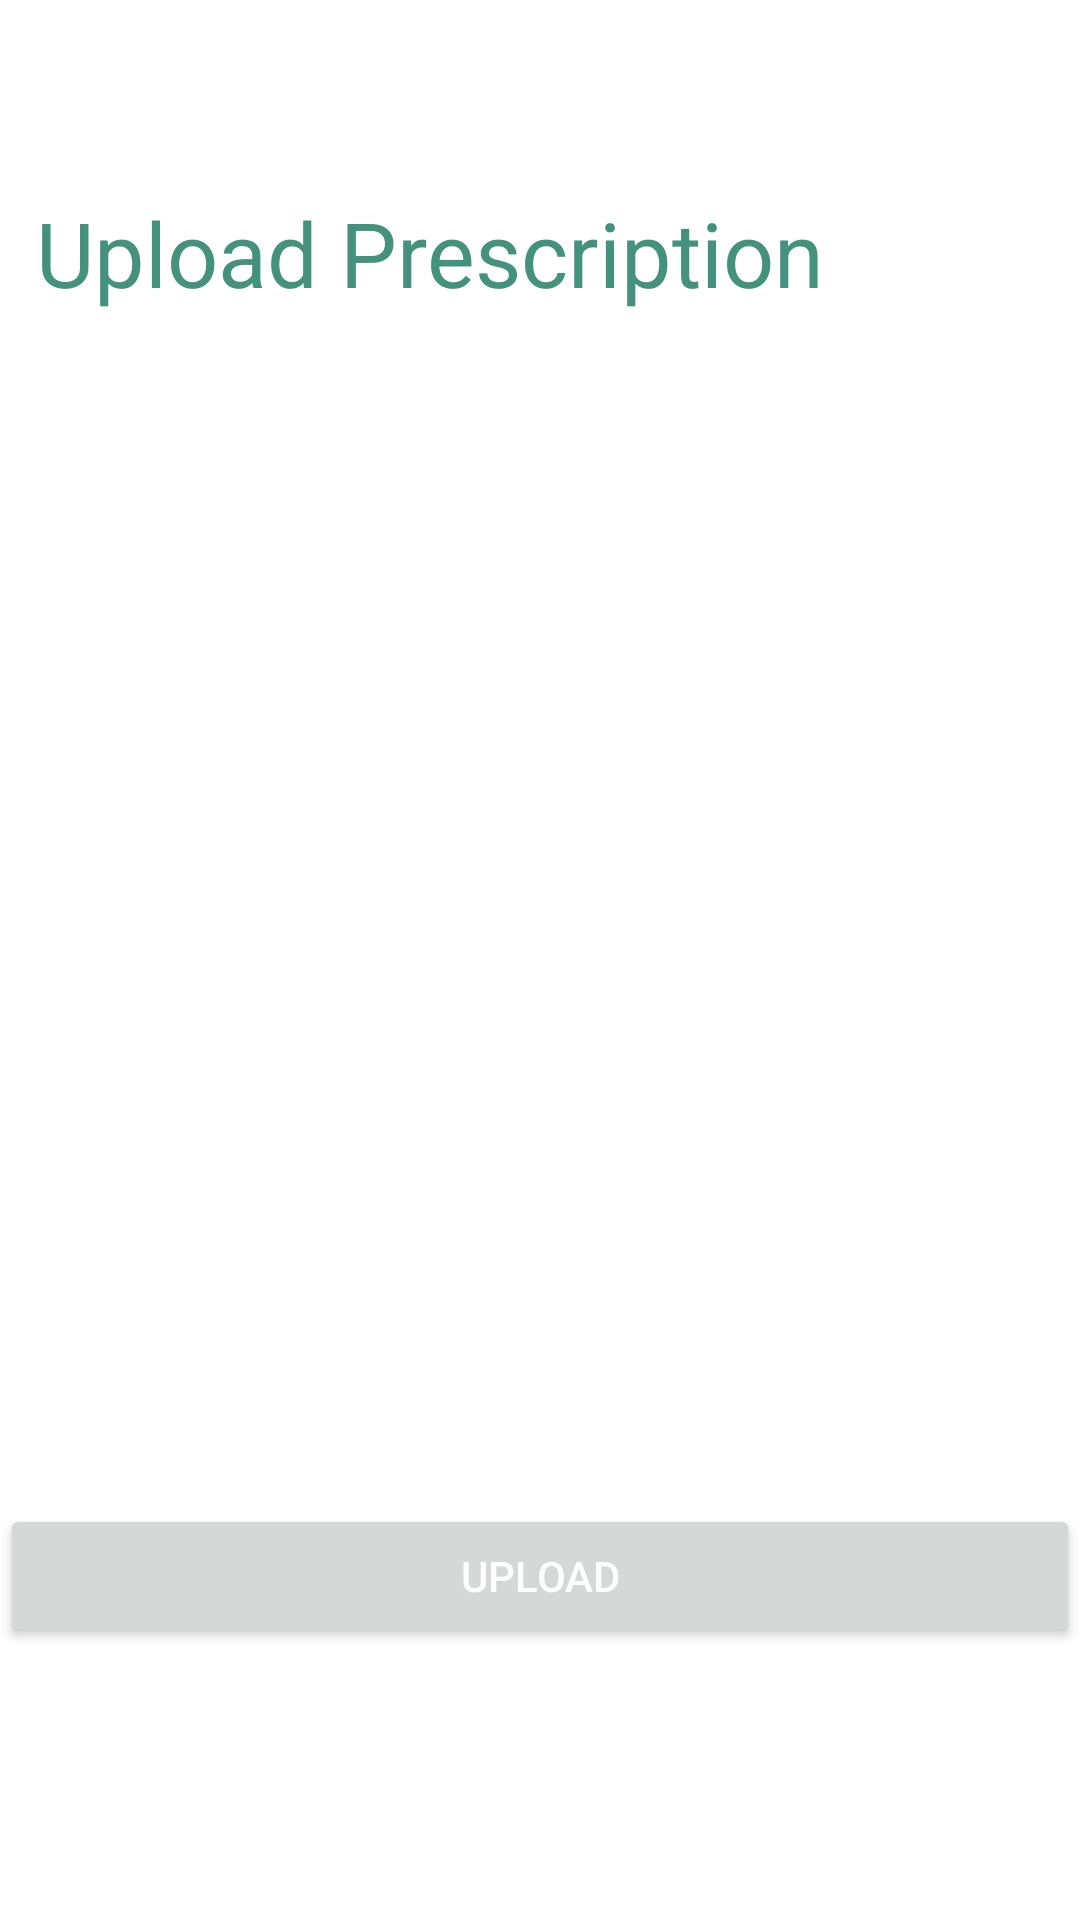

Layout XML and referenced resources for this Android screen:
<!-- AndroidManifest.xml: application theme Theme.Dawaiilello -->
<!-- res/layout/fragment_prescription.xml -->
<?xml version="1.0" encoding="utf-8"?>
<androidx.constraintlayout.widget.ConstraintLayout xmlns:android="http://schemas.android.com/apk/res/android"
    xmlns:app="http://schemas.android.com/apk/res-auto"
    xmlns:tools="http://schemas.android.com/tools"
    android:layout_width="match_parent"
    android:layout_height="match_parent"
    tools:context=".fragment.PrescriptionFragment">

    

    <TextView
        android:id="@+id/textView15"
        android:layout_width="397dp"
        android:layout_height="56dp"
        android:layout_marginTop="64dp"
        android:paddingLeft="30dp"
        android:text="Upload Prescription"
        android:textColor="@color/colorPrimaryDark"
        android:textSize="30sp"
        app:layout_constraintEnd_toEndOf="parent"
        app:layout_constraintStart_toStartOf="parent"
        app:layout_constraintTop_toTopOf="parent" />

    <ImageView
        android:id="@+id/imageView"
        android:layout_width="wrap_content"
        android:layout_height="380dp"
        android:layout_marginTop="16dp"
        android:layout_marginBottom="208dp"
        android:src="@mipmap/pre"
        app:layout_constraintBottom_toBottomOf="parent"
        app:layout_constraintEnd_toEndOf="parent"
        app:layout_constraintHorizontal_bias="0.0"
        app:layout_constraintStart_toStartOf="parent"
        app:layout_constraintTop_toBottomOf="@+id/textView15" />

    <Button
        android:id="@+id/uploadBtn"
        android:layout_width="0dp"
        android:layout_height="wrap_content"
        android:text="Upload"
        android:textColor="@color/colorAccent"
        app:layout_constraintBottom_toBottomOf="parent"
        app:layout_constraintEnd_toEndOf="parent"
        app:layout_constraintHorizontal_bias="0.498"
        app:layout_constraintStart_toStartOf="parent"
        app:layout_constraintTop_toBottomOf="@+id/imageView"
        app:layout_constraintVertical_bias="0.233" />

</androidx.constraintlayout.widget.ConstraintLayout>
<!-- resources referenced by this layout -->
<resources>
  <color name="colorAccent">#FFFFFF</color>
  <color name="colorPrimaryDark">#44917E</color>
  <style name="Theme.Dawaiilello" parent="Theme.MaterialComponents.DayNight.NoActionBar">
          
          <item name="colorPrimary">@color/colorPrimary</item>
          <item name="colorPrimaryVariant">@color/design_default_color_primary_variant</item>
          <item name="colorOnPrimary">@color/colorPrimary</item>
          
          <item name="colorSecondary">@color/design_default_color_on_secondary</item>
          <item name="colorSecondaryVariant">@color/design_default_color_secondary_variant</item>
          <item name="colorOnSecondary">@color/design_default_color_secondary</item>
          
          <item name="android:statusBarColor" tools:targetApi="l">?attr/colorPrimaryVariant</item>
  
          
      </style>
  <color name="colorPrimary">#44917E</color>
</resources>
